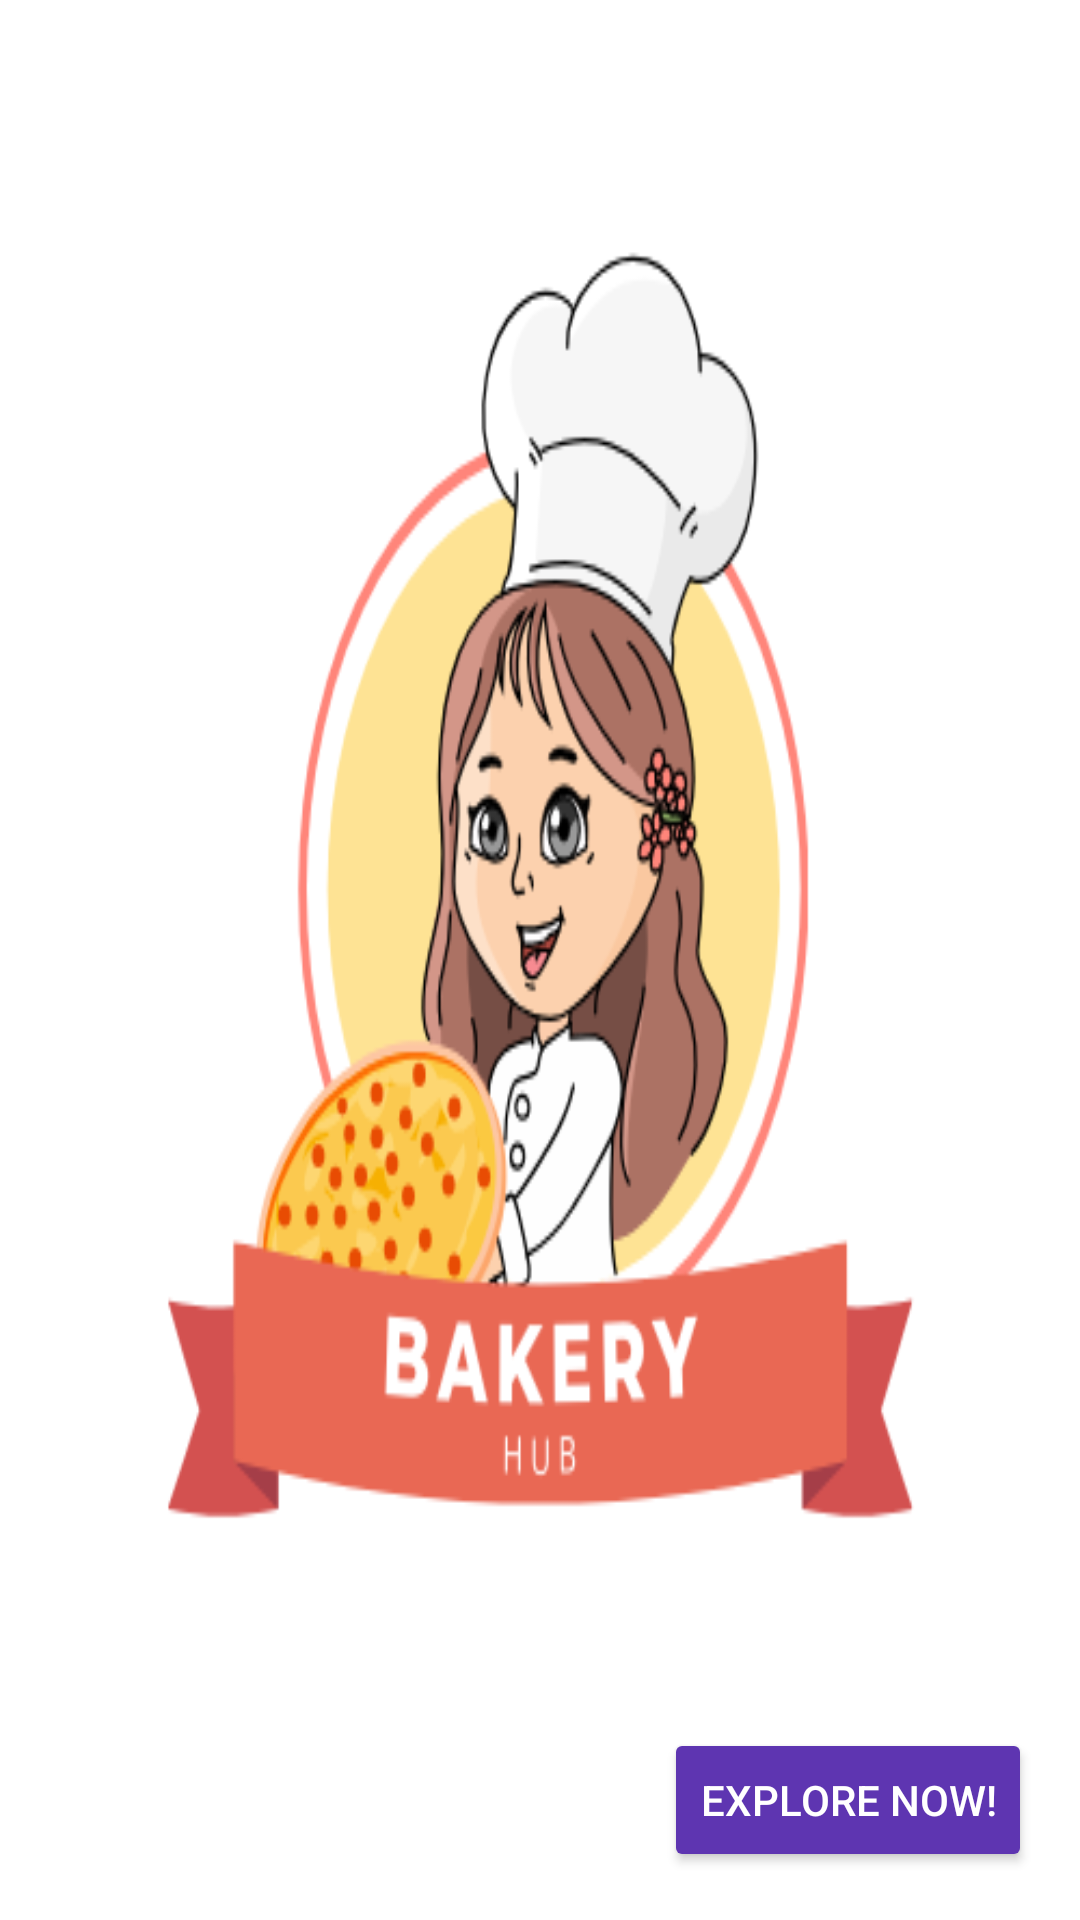

Write the Android layout XML for this screen, with the resource values it uses.
<!-- AndroidManifest.xml: application theme Theme.Bakery -->
<!-- res/layout/activity_front_page.xml -->
<RelativeLayout xmlns:android="http://schemas.android.com/apk/res/android"
    xmlns:tools="http://schemas.android.com/tools"
    android:layout_width="match_parent"
    android:layout_height="match_parent"
    android:background="@drawable/fp"
    tools:context=".FrontPageActivity">


        <Button
            android:id="@+id/btn_explore"
            android:layout_width="wrap_content"
            android:layout_height="wrap_content"
            android:text="Explore Now!"
            android:textColor="@android:color/white"
            android:backgroundTint="@color/my_primary"
            android:layout_alignParentBottom="true"
            android:layout_alignParentEnd="true"
            android:layout_margin="16dp"
            android:layout_marginBottom="16dp" />




</RelativeLayout>
<!-- resources referenced by this layout -->
<resources>
  <color name="my_primary">#5E35B1</color>
  <!-- drawable fp: png bitmap (drawable, 43587 bytes) -->
  <style name="Theme.Bakery" parent="Base.Theme.Bakery" />
  <style name="Base.Theme.Bakery" parent="Theme.Material3.DayNight.NoActionBar">
          
          
          <item name="colorPrimary">@color/my_primary</item>
          <item name="colorPrimaryVariant">@color/my_primary</item>
          <item name="colorOnPrimary">@color/white</item>
          <item name="colorSecondary">@color/my_secondary</item>
          <item name="colorSecondaryVariant">@color/my_secondary</item>
          <item name="colorOnSecondary">@color/black</item>
          <item name="android:statusBarColor">@color/my_primary</item>
  
      </style>
  <color name="white">#FFFFFF</color>
  <color name="my_secondary">#673AB7</color>
  <color name="black">#FF000000</color>
</resources>
